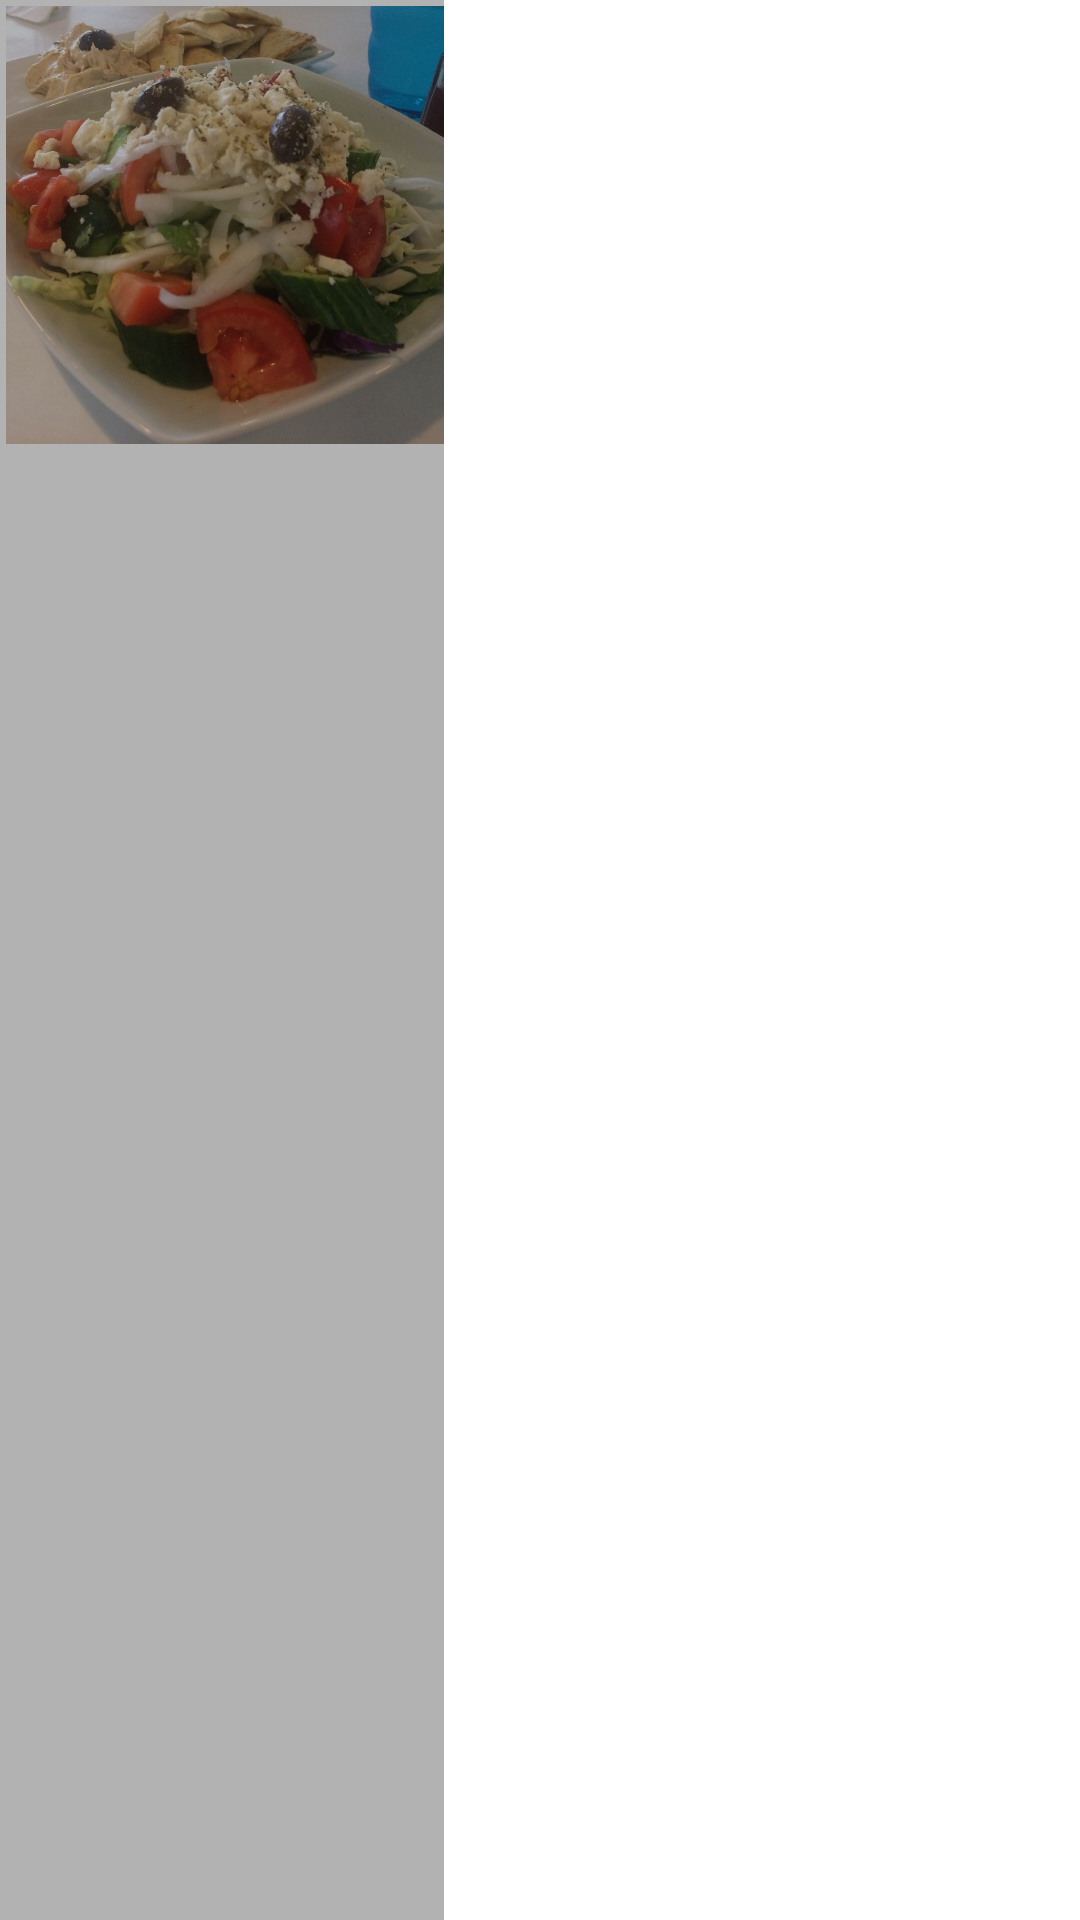

Layout XML and referenced resources for this Android screen:
<!-- AndroidManifest.xml: application theme Theme.Rest20 -->
<!-- res/layout/dish_item.xml -->
<?xml version="1.0" encoding="utf-8"?>
<androidx.constraintlayout.widget.ConstraintLayout xmlns:android="http://schemas.android.com/apk/res/android"
    xmlns:app="http://schemas.android.com/apk/res-auto"
    xmlns:tools="http://schemas.android.com/tools"
    android:layout_width="match_parent"
    android:layout_height="150dp"
    android:background="@drawable/item_border">

    <ImageView
        android:id="@+id/dish_image_view"
        android:layout_width="146dp"
        android:layout_height="146dp"
        android:layout_marginStart="2dp"
        android:layout_marginTop="2dp"
        android:scaleType="centerCrop"
        app:layout_constraintStart_toStartOf="parent"
        app:layout_constraintTop_toTopOf="parent"
        app:srcCompat="@drawable/greeksalad" />

    <TextView
        android:id="@+id/dish_name"
        android:layout_width="wrap_content"
        android:layout_height="wrap_content"
        android:layout_marginTop="5dp"
        android:fontFamily="@font/viga"
        android:textSize="18sp"
        android:textStyle="bold"
        app:layout_constraintEnd_toEndOf="parent"
        app:layout_constraintStart_toEndOf="@+id/dish_image_view"
        app:layout_constraintTop_toTopOf="parent"
        tools:text="Greek Salad" />

    <TextView
        android:id="@+id/dish_description"
        android:layout_width="0dp"
        android:layout_height="0dp"
        android:layout_marginStart="5dp"
        android:layout_marginTop="10dp"
        android:layout_marginEnd="5dp"
        android:textSize="12sp"
        app:layout_constraintBottom_toBottomOf="parent"
        app:layout_constraintEnd_toEndOf="parent"
        app:layout_constraintStart_toEndOf="@+id/dish_image_view"
        app:layout_constraintTop_toBottomOf="@+id/dish_name"
        tools:text="by far the most famous salad in a Greek restaurant assembled to order, always using the freshest ingredients. Fresh cut tomatoes, chopped mini cucumbers, placed over a bed of finely chopped lettuce, cabbage and topped with sweet onions, Feta cheese pitted olives and oregano." />

    <TextView
        android:id="@+id/dish_price"
        android:layout_width="0dp"
        android:layout_height="0dp"
        android:background="#4D000000"
        android:fontFamily="@font/viga"
        android:gravity="center"
        android:textColor="#FBFBFB"
        android:textSize="45sp"
        app:layout_constraintBottom_toBottomOf="parent"
        app:layout_constraintEnd_toEndOf="@+id/dish_image_view"
        app:layout_constraintStart_toStartOf="parent"
        app:layout_constraintTop_toTopOf="parent"
        tools:text="$ 12"/>
</androidx.constraintlayout.widget.ConstraintLayout>
<!-- resources referenced by this layout -->
<resources>
  <!-- drawable greeksalad: jpeg bitmap (drawable, 141104 bytes) -->
  <style name="Theme.Rest20" parent="Theme.MaterialComponents.DayNight.DarkActionBar">
          
          <item name="colorPrimary">@color/purple_500</item>
          <item name="colorPrimaryVariant">@color/purple_700</item>
          <item name="colorOnPrimary">@color/white</item>
          
          <item name="colorSecondary">@color/teal_200</item>
          <item name="colorSecondaryVariant">@color/teal_700</item>
          <item name="colorOnSecondary">@color/black</item>
          
          <item name="android:statusBarColor" tools:targetApi="l">?attr/colorPrimaryVariant</item>
          
      </style>
  <!-- not gathered from this repository: default colours our renderer supplied (Android Studio template values) -->
  <color name="purple_500">#FF6200EE</color>
  <color name="purple_700">#FF3700B3</color>
  <color name="teal_200">#FF03DAC5</color>
  <color name="teal_700">#FF018786</color>
  <color name="black">#FF000000</color>
  <color name="white">#FFFFFFFF</color>
</resources>
